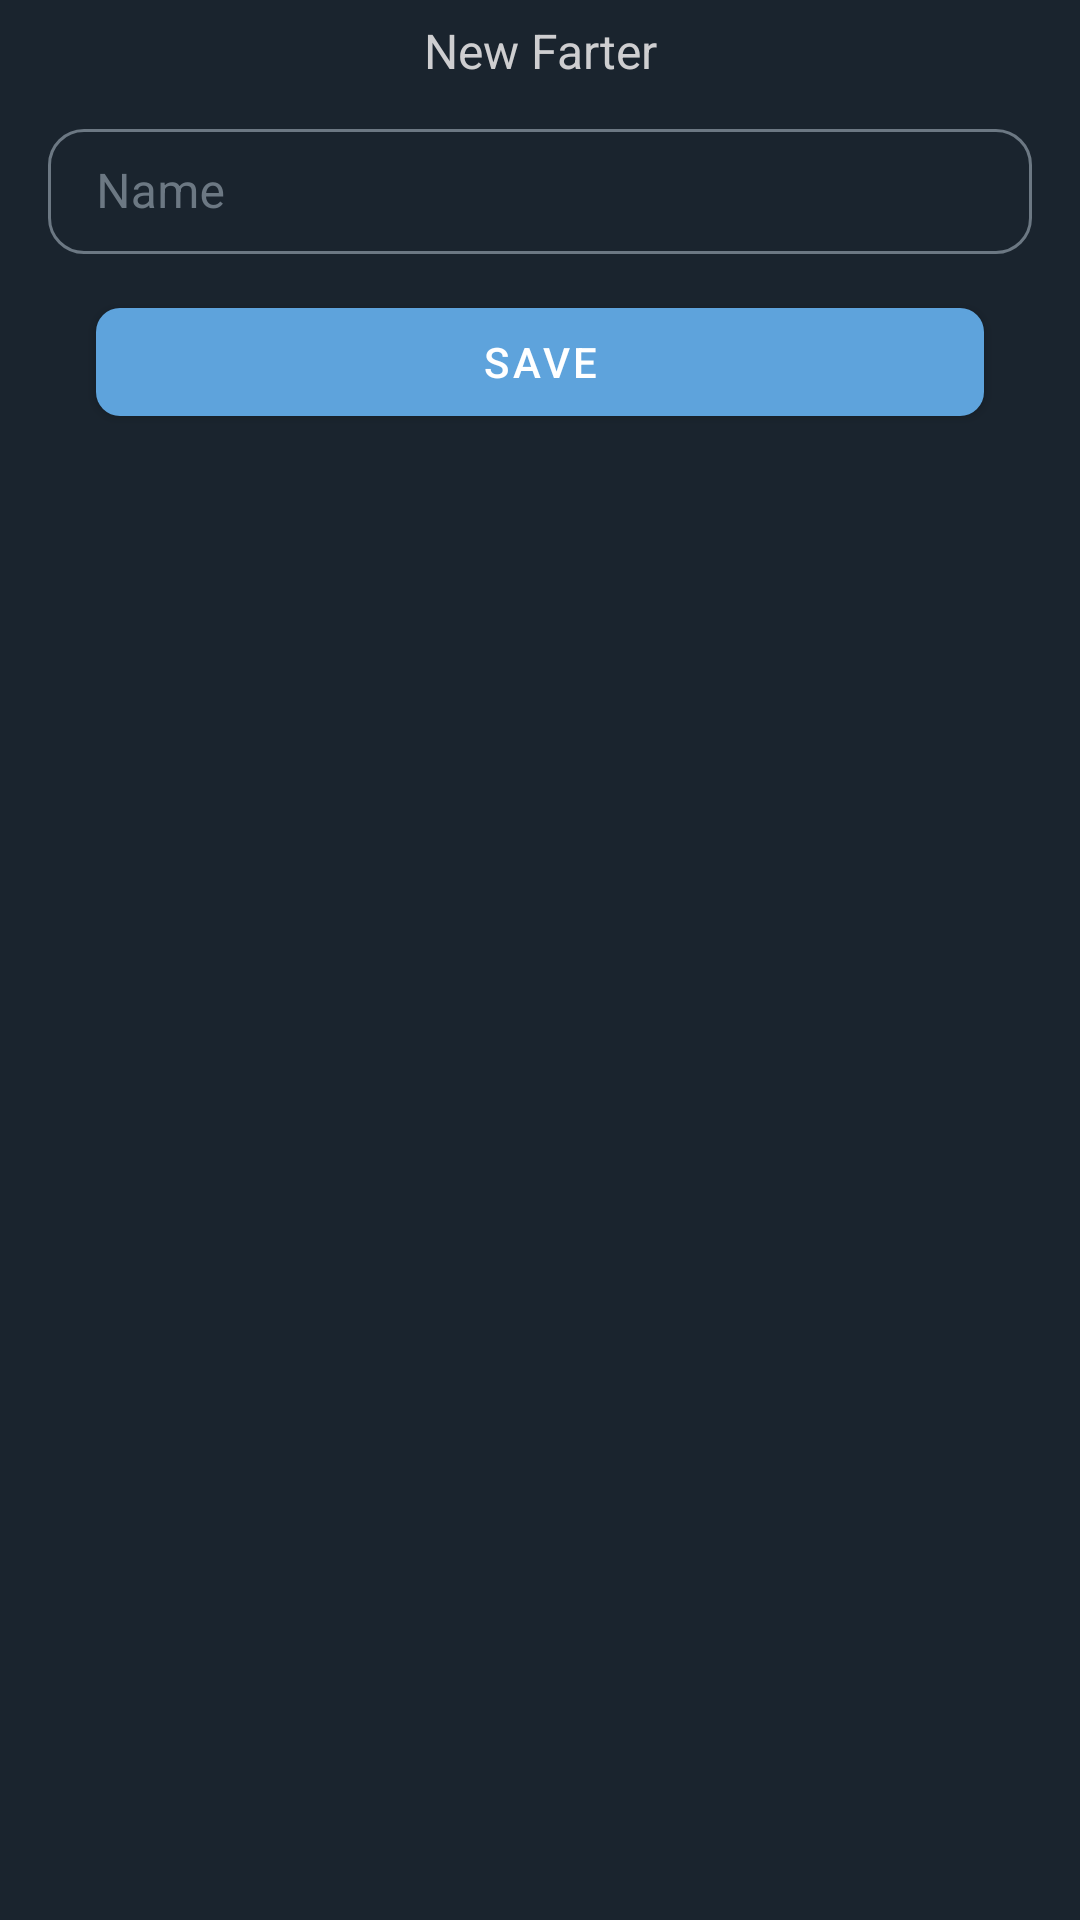

Produce the Android XML layout that renders to this screen, including the resource entries it uses.
<!-- AndroidManifest.xml: application theme Theme.FartApp -->
<!-- res/layout/fragment_edit.xml -->
<?xml version="1.0" encoding="utf-8"?>
<LinearLayout xmlns:android="http://schemas.android.com/apk/res/android"
    android:layout_width="match_parent"
    android:layout_height="match_parent"
    xmlns:app="http://schemas.android.com/apk/res-auto"
    android:orientation="vertical"
    android:background="#1A242E"
    xmlns:tools="http://schemas.android.com/tools"
    tools:context=".ui.addeditfarter.EditFragment">

    <TextView
        android:layout_width="match_parent"
        android:layout_height="wrap_content"
        android:layout_marginTop="6dp"
        android:text="New Farter"
        android:textAlignment="center"
        android:textColor="#CECED0"
        android:textSize="16sp" />

    <com.google.android.material.textfield.TextInputLayout
        android:id="@+id/text_input_layout"
        style="@style/MyDenseOutlined"
        android:layout_width="match_parent"
        android:layout_height="wrap_content"
        android:layout_marginStart="16dp"
        android:layout_marginTop="10dp"
        android:layout_marginEnd="16dp"
        android:hint="Name"
        app:boxCornerRadiusBottomEnd="12dp"
        app:boxCornerRadiusBottomStart="12dp"
        app:boxCornerRadiusTopEnd="12dp"
        app:boxCornerRadiusTopStart="12dp"
        app:boxStrokeWidth="1dp"
        app:endIconMode="clear_text"
        app:endIconTint="@color/white"
        app:hintTextColor="@color/white">


        <com.google.android.material.textfield.TextInputEditText
            android:id="@+id/edit_text_name"
            android:layout_width="match_parent"
            android:layout_height="match_parent"
            android:inputType="textPersonName"
            android:textColor="@color/white" />

    </com.google.android.material.textfield.TextInputLayout>

    <com.google.android.material.button.MaterialButton
        android:id="@+id/save"
        android:layout_width="match_parent"
        android:layout_height="wrap_content"
        android:layout_marginStart="32dp"
        android:layout_marginEnd="32dp"
        android:padding="8dp"
        android:layout_marginTop="12dp"
        android:layout_gravity="center_horizontal"
        android:text="Save"
        app:backgroundTint="@color/teal_200"
        app:cornerRadius="8dp" />

</LinearLayout>
<!-- resources referenced by this layout -->
<resources>
  <color name="teal_200">#5EA3DC</color>
  <color name="white">#FFFFFFFF</color>
  <style name="MyDenseOutlined" parent="Widget.MaterialComponents.TextInputLayout.OutlinedBox.Dense">
          <item name="materialThemeOverlay">@style/MyThemeOverlayOutlinedDense</item>
          <item name="android:forceDarkAllowed" tools:targetApi="q">false</item>
          <item name="boxStrokeColor">#6C7883</item>
          <item name="android:textColorHint">#6C7883</item>
      </style>
  <style name="Theme.FartApp" parent="Theme.MaterialComponents.Light.DarkActionBar">
          
          <item name="colorPrimary">@color/purple_500</item>
          <item name="colorPrimaryVariant">@color/purple_700</item>
          <item name="colorOnPrimary">@color/white</item>
          <item name="colorAccent">#5EA3DC</item>
          
          <item name="colorSecondary">@color/teal_200</item>
          <item name="colorSecondaryVariant">@color/teal_700</item>
          <item name="colorOnSecondary">@color/black</item>
          <item name="android:forceDarkAllowed" tools:targetApi="q">false</item>
          
          <item name="android:statusBarColor" tools:targetApi="l">#1A242E</item>
          
          <item name="bottomSheetDialogTheme">@style/AppBottomSheetDialogTheme</item>
      </style>
  <style name="MyThemeOverlayOutlinedDense">
          <item name="editTextStyle">@style/MyTextInputEditText_outlinedBox_dense_h
          </item>
          <item name="android:textColorHint">#6C7883</item>
      </style>
  <color name="purple_500">#1F2D3A</color>
  <color name="purple_700">#00B0D0</color>
  <color name="teal_700">#19232D</color>
  <color name="black">#FF000000</color>
  <style name="AppBottomSheetDialogTheme" parent="Theme.Design.Light.BottomSheetDialog">
          <item name="bottomSheetStyle">@style/AppModalStyle</item>
      </style>
  <style name="MyTextInputEditText_outlinedBox_dense_h" parent="@style/Widget.MaterialComponents.TextInputEditText.OutlinedBox.Dense">
          <item name="android:paddingTop">10dp</item>
          <item name="android:paddingBottom">10dp</item>
          <item name="android:textColorHint">@color/white</item>
      </style>
  <style name="AppModalStyle" parent="Widget.Design.BottomSheet.Modal">
          <item name="android:background">@drawable/bottom_sheet_bg</item>
      </style>
  <!-- drawable bottom_sheet_bg (drawable) -->
  <?xml version="1.0" encoding="utf-8"?>
  <shape xmlns:android="http://schemas.android.com/apk/res/android"
      android:shape="rectangle">
  
      <corners
          android:bottomLeftRadius="0dp"
          android:bottomRightRadius="0dp"
          android:topLeftRadius="15dp"
          android:topRightRadius="15dp" />
  
      <solid android:color="#1A242E" />
  
  </shape>
</resources>
